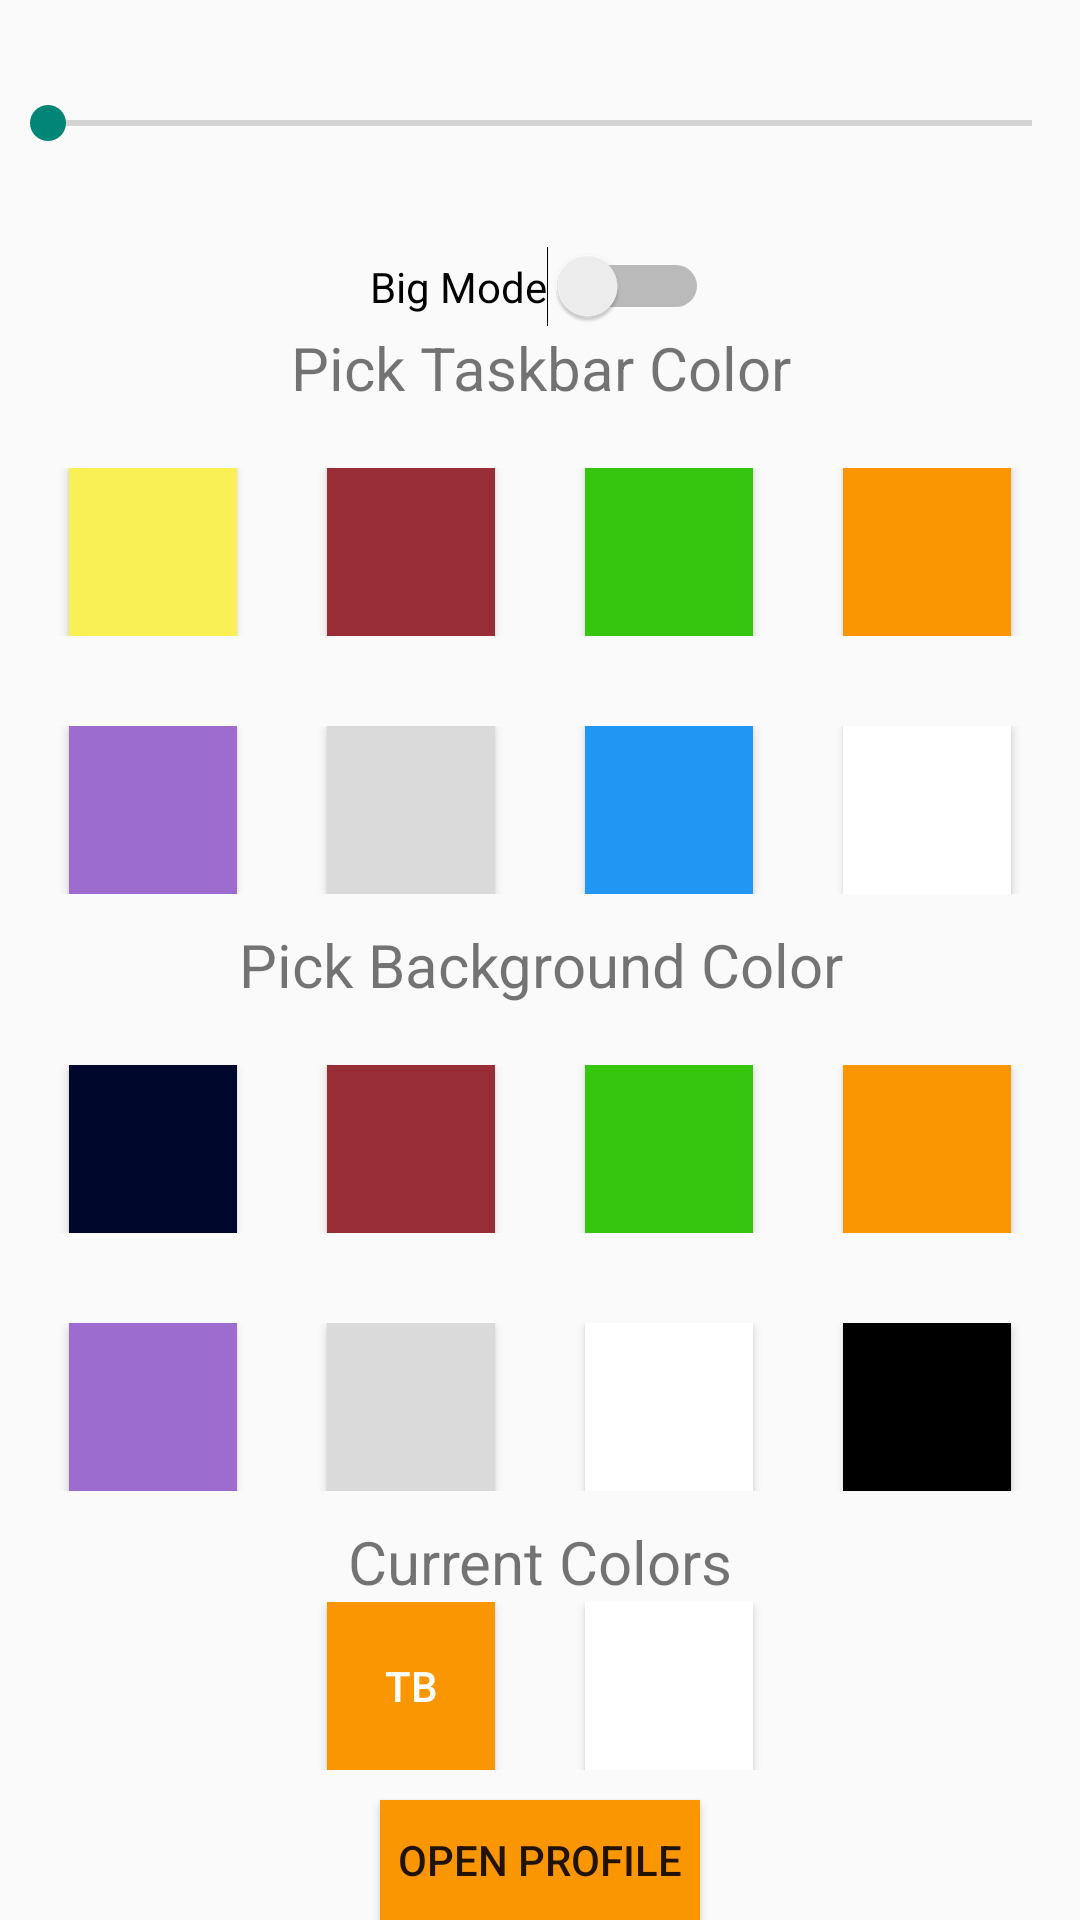

Reconstruct the res/layout file that produces this screen, plus the resources it refers to.
<!-- AndroidManifest.xml: application theme Theme.WolseyTechHr -->
<!-- res/layout/activity_settings.xml -->
<?xml version="1.0" encoding="utf-8"?>
<RelativeLayout xmlns:android="http://schemas.android.com/apk/res/android"
    xmlns:tools="http://schemas.android.com/tools"
    android:layout_width="match_parent"
    android:layout_height="match_parent"
    android:background="?android:attr/windowBackground"
    tools:context=".SettingsActivity">

    <SeekBar
        android:id="@+id/volumeSeekBar"
        android:layout_width="match_parent"
        android:layout_height="wrap_content"
        android:layout_marginTop="16dp"
        android:layout_centerHorizontal="true"
        android:padding="16dp"/>

    <Switch
        android:id="@+id/bigModeSwitch"
        android:layout_width="wrap_content"
        android:layout_height="wrap_content"
        android:layout_below="@id/volumeSeekBar"
        android:layout_centerHorizontal="true"
        android:layout_marginTop="16dp"
        android:text="Big Mode"/>

    
    <TextView
        android:id="@+id/taskBarSwitch"
        android:layout_width="match_parent"
        android:gravity="center"
        android:layout_marginBottom="20dp"
        android:textSize="20dp"
        android:layout_height="wrap_content"
        android:text="Pick Taskbar Color"
        android:layout_below="@id/bigModeSwitch"/>

    <RelativeLayout
        android:id="@+id/taskBarColors1"
        android:layout_width="match_parent"
        android:layout_height="wrap_content"
        android:layout_below="@id/taskBarSwitch"
        android:gravity="center">


        <Button
            android:id="@+id/yellowButton"
            android:layout_width="56dp"
            android:layout_height="56dp"
            android:layout_marginRight="30dp"
            android:onClick="switchYellow"
            android:background="@color/yellow"
            android:text="" />

        <Button
            android:id="@+id/greenButton"
            android:layout_width="56dp"
            android:layout_height="56dp"
            android:background="@color/green"
            android:onClick="switchGreen"
            android:layout_toEndOf="@+id/redButton"
            android:text="" />

        <Button
            android:id="@+id/redButton"
            android:layout_width="56dp"
            android:background="@color/red"
            android:layout_height="56dp"
            android:onClick="switchRed"
            android:layout_marginRight="30dp"
            android:layout_toEndOf="@+id/yellowButton"/>

        <Button
            android:id="@+id/companyColorButton"
            android:layout_width="56dp"
            android:background="@color/company_colour"
            android:layout_height="56dp"
            android:onClick="switchCompanyColor"
            android:layout_marginLeft="30dp"
            android:layout_toEndOf="@+id/greenButton"/>


    </RelativeLayout>

    <RelativeLayout
        android:id="@+id/taskBarColors2"
        android:layout_width="match_parent"
        android:layout_height="wrap_content"
        android:layout_below="@id/taskBarColors1"
        android:layout_marginTop="30dp"
        android:gravity="center">


        <Button
            android:id="@+id/purpleButton"
            android:layout_width="56dp"
            android:layout_height="56dp"
            android:onClick="switchPurple"
            android:background="@color/purple"
            android:text="" />

        <Button
            android:id="@+id/greyButton"
            android:layout_width="56dp"
            android:layout_height="56dp"
            android:background="@color/lightGrey"
            android:onClick="switchGrey"
            android:layout_marginLeft="30dp"
            android:layout_toEndOf="@+id/purpleButton"
            android:text="" />

        <Button
            android:id="@+id/lightBlueButton"
            android:layout_width="56dp"
            android:background="@color/blue"
            android:layout_height="56dp"
            android:onClick="switchLightBlue"
            android:layout_marginLeft="30dp"
            android:layout_toEndOf="@+id/greyButton"/>

        <Button
            android:id="@+id/blackWhite"
            android:layout_width="56dp"
            android:background="@color/white"
            android:layout_height="56dp"
            android:onClick="switchWhite"
            android:layout_marginLeft="30dp"
            android:layout_toEndOf="@+id/lightBlueButton"/>


    </RelativeLayout>

    
    <TextView
        android:id="@+id/backgroundSwitch"
        android:layout_width="match_parent"
        android:gravity="center"
        android:layout_marginBottom="20dp"
        android:layout_marginTop="10dp"
        android:textSize="20dp"
        android:layout_height="wrap_content"
        android:text="Pick Background Color"
        android:layout_below="@id/taskBarColors2"/>

    <RelativeLayout
        android:id="@+id/backgroundColors1"
        android:layout_width="match_parent"
        android:layout_height="wrap_content"
        android:layout_below="@id/backgroundSwitch"
        android:gravity="center">


        <Button
            android:id="@+id/blueButtonB"
            android:layout_width="56dp"
            android:layout_height="56dp"
            android:layout_marginRight="30dp"
            android:onClick="switchBlueBackground"
            android:background="@color/dark_blue"
            android:text="" />

        <Button
            android:id="@+id/greenButtonB"
            android:layout_width="56dp"
            android:layout_height="56dp"
            android:background="@color/green"
            android:onClick="switchGreenBackground"
            android:layout_toEndOf="@+id/redButtonB"
            android:text="" />

        <Button
            android:id="@+id/redButtonB"
            android:layout_width="56dp"
            android:background="@color/red"
            android:layout_height="56dp"
            android:onClick="switchRedBackground"
            android:layout_marginRight="30dp"
            android:layout_toEndOf="@+id/blueButtonB"/>

        <Button
            android:id="@+id/companyColorButtonB"
            android:layout_width="56dp"
            android:background="@color/company_colour"
            android:layout_height="56dp"
            android:onClick="switchCompanyColorBackground"
            android:layout_marginLeft="30dp"
            android:layout_toEndOf="@+id/greenButtonB"/>


    </RelativeLayout>

    <RelativeLayout
        android:id="@+id/backgroundColors2"
        android:layout_width="match_parent"
        android:layout_height="wrap_content"
        android:layout_below="@id/backgroundColors1"
        android:layout_marginTop="30dp"
        android:gravity="center">


        <Button
            android:id="@+id/purpleButtonB"
            android:layout_width="56dp"
            android:layout_height="56dp"
            android:onClick="switchPurpleBackground"
            android:background="@color/purple"
            android:text="" />

        <Button
            android:id="@+id/greyButtonB"
            android:layout_width="56dp"
            android:layout_height="56dp"
            android:background="@color/lightGrey"
            android:onClick="switchGreyBackground"
            android:layout_marginLeft="30dp"
            android:layout_toEndOf="@+id/purpleButtonB"
            android:text="" />

        <Button
            android:id="@+id/whiteButtonB"
            android:layout_width="56dp"
            android:background="@color/white"
            android:layout_height="56dp"
            android:onClick="switchWhiteBackground"
            android:layout_marginLeft="30dp"
            android:layout_toEndOf="@+id/greyButtonB"/>

        <Button
            android:id="@+id/blackButtonB"
            android:layout_width="56dp"
            android:background="@color/black"
            android:layout_height="56dp"
            android:onClick="switchBlackBackground"
            android:layout_marginLeft="30dp"
            android:layout_toEndOf="@+id/whiteButtonB"/>


    </RelativeLayout>



    <TextView
        android:id="@+id/currentColorTitle"
        android:layout_width="match_parent"
        android:layout_height="wrap_content"
        android:text="Current Colors"
        android:layout_below="@id/backgroundColors2"
        android:textSize="20dp"
        android:layout_marginTop="10dp"
        android:gravity="center"/>
    <RelativeLayout
        android:id="@+id/colorDisplay"
        android:layout_width="match_parent"
        android:layout_height="wrap_content"
        android:layout_below="@id/currentColorTitle"

        android:gravity="center"
        >

        <Button
            android:id="@+id/currentTaskDisplay"
            android:layout_width="56dp"
            android:layout_height="56dp"
            android:layout_centerHorizontal="true"
            android:text="TB"
            android:background="@color/company_colour"
            android:textColor="@color/white" />

        <Button
            android:id="@+id/currentBackgroundDisplay"
            android:layout_width="56dp"
            android:layout_height="56dp"
            android:text="BG"
            android:background="@color/white"
            android:textColor="@color/white"
            android:layout_centerHorizontal="true"
            android:onClick="switchRed"
            android:layout_marginLeft="30dp"
            android:layout_toEndOf="@+id/currentTaskDisplay"/>

    </RelativeLayout>

    <Button
        android:id="@+id/returnToMenuButton"
        android:layout_width="wrap_content"
        android:layout_height="wrap_content"
        android:layout_below="@id/colorDisplay"
        android:layout_centerHorizontal="true"
        android:layout_marginStart="-389dp"
        android:layout_marginTop="10dp"
        android:background="@color/company_colour"
        android:onClick="returnProfile"
        android:paddingStart="6dp"
        android:paddingEnd="6dp"
        android:text="Open Profile" />
    <TextView
        android:id="@+id/loadingDisplay"
        android:layout_width="wrap_content"
        android:layout_height="wrap_content"
        android:layout_below="@id/returnToMenuButton"
        android:layout_centerHorizontal="true"
        android:layout_marginStart="-389dp"
        android:layout_marginTop="10dp"
        android:textSize="20dp"
        android:onClick="returnProfile"
        android:paddingStart="6dp"
        android:visibility="invisible"
        android:paddingEnd="6dp"
        android:text="Loading" />

</RelativeLayout>
<!-- resources referenced by this layout -->
<resources>
  <color name="black">#FF000000</color>
  <color name="blue">#2196F3</color>
  <color name="company_colour">#FB9603</color>
  <color name="dark_blue">#00072d</color>
  <color name="green">#36C60E</color>
  <color name="lightGrey">#DADADA</color>
  <color name="purple">#9D6CCF</color>
  <color name="red">#982D36</color>
  <color name="white">#FFFFFFFF</color>
  <color name="yellow">#F8F054</color>
  <style name="Theme.WolseyTechHr" parent="Base.Theme.WolseyTechHr" />
  <style name="Base.Theme.WolseyTechHr" parent="Theme.AppCompat.Light.NoActionBar">
          
          
      </style>
</resources>
